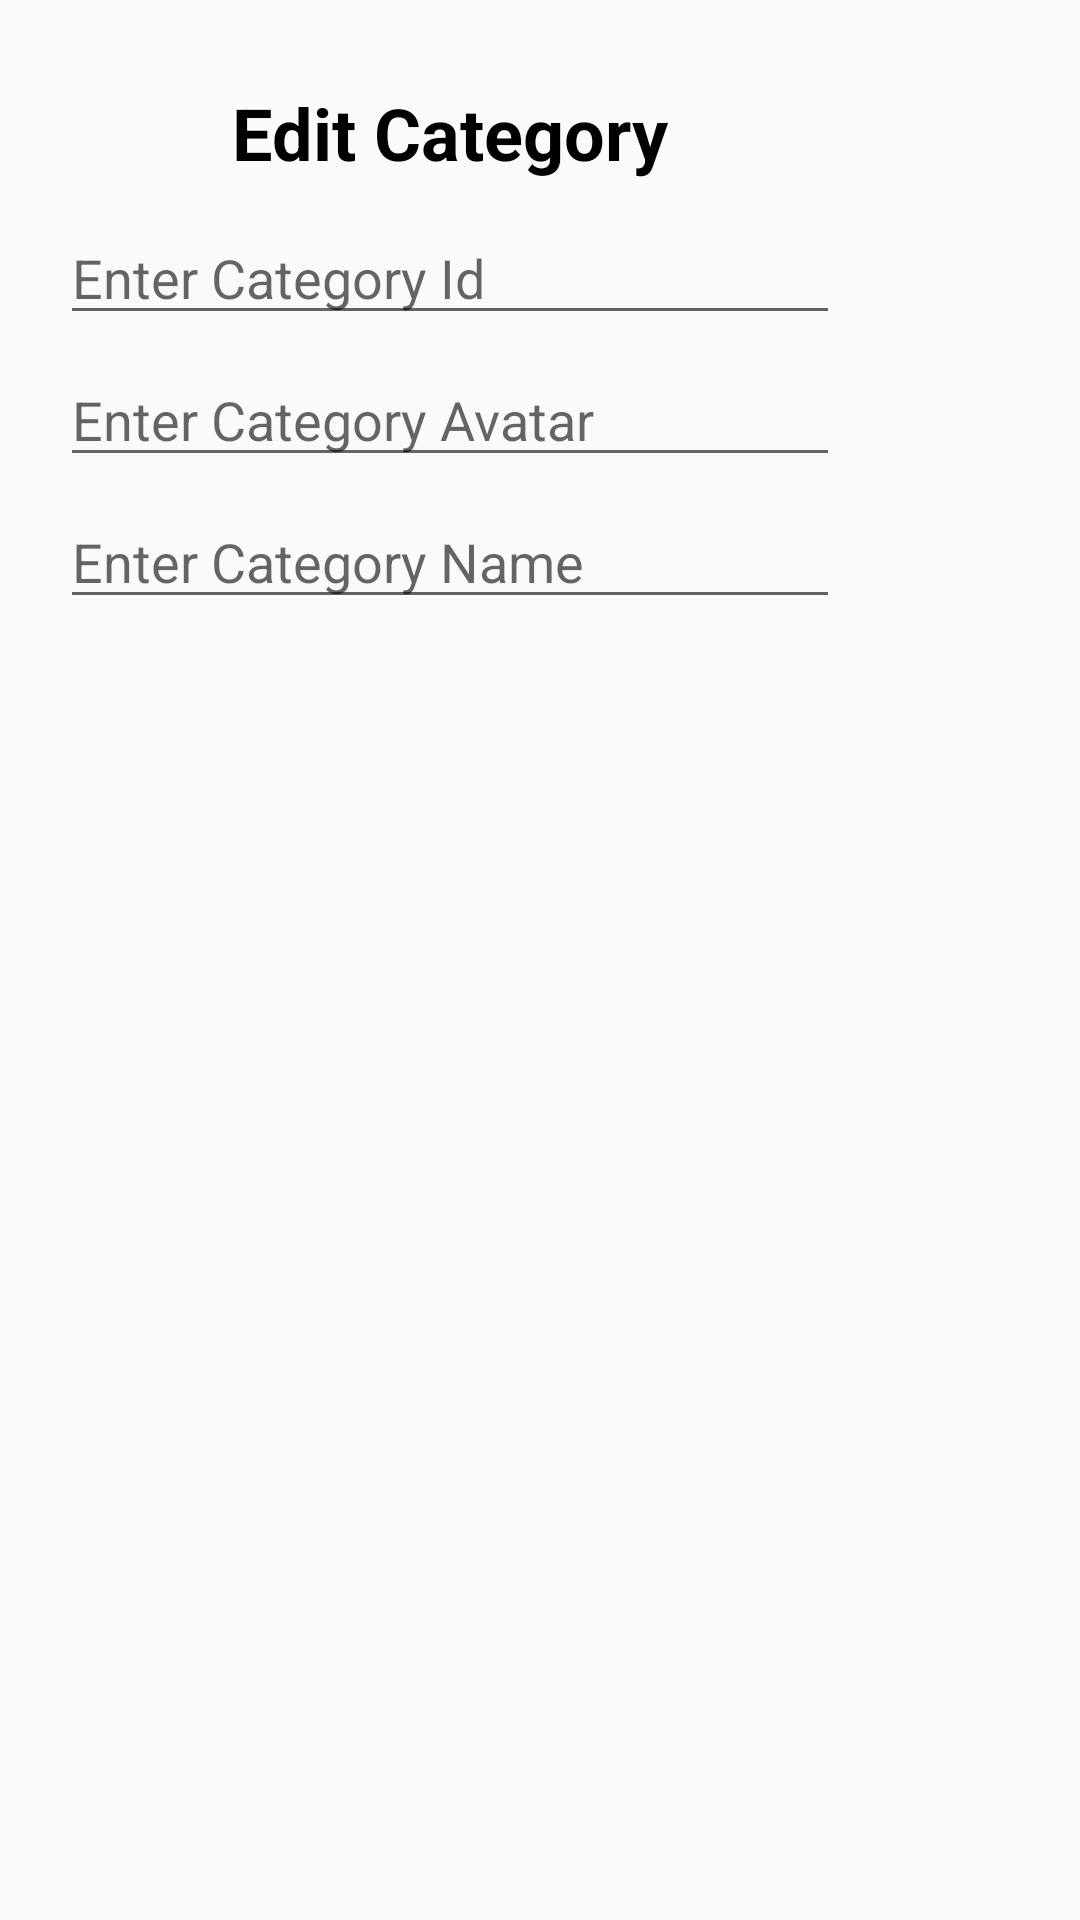

The Android layout XML behind this screen, and the referenced resources:
<!-- AndroidManifest.xml: application theme Theme.ManagerBook -->
<!-- res/layout/fragment_edit_category_dialog.xml -->
<?xml version="1.0" encoding="utf-8"?>
<FrameLayout xmlns:android="http://schemas.android.com/apk/res/android"
    xmlns:tools="http://schemas.android.com/tools"
    xmlns:app="http://schemas.android.com/apk/res-auto"
    android:layout_width="match_parent"
    android:layout_height="match_parent"
    tools:context=".fragment.category.EditCategoryDialog">

    <ScrollView
        android:layout_width="match_parent"
        android:layout_height="match_parent">

        <androidx.constraintlayout.widget.ConstraintLayout
            android:layout_width="300dp"
            android:layout_height="wrap_content"
            android:padding="20dp">

            <TextView
                android:id="@+id/txt_editCategory"
                android:layout_width="wrap_content"
                android:layout_height="wrap_content"
                app:layout_constraintStart_toStartOf="parent"
                app:layout_constraintEnd_toEndOf="parent"
                app:layout_constraintTop_toTopOf="parent"
                android:text="Edit Category"
                android:textStyle="bold"
                android:textSize="24sp"
                android:layout_marginTop="8dp"
                android:textColor="@color/black"/>

            <EditText
                android:layout_marginTop="10dp"
                android:id="@+id/edt_categoryId"
                android:hint="Enter Category Id"
                android:textSize="18sp"
                app:layout_constraintStart_toStartOf="parent"
                app:layout_constraintEnd_toEndOf="parent"
                android:layout_width="match_parent"
                android:layout_height="wrap_content"
                app:layout_constraintTop_toBottomOf="@id/txt_editCategory"/>

            <EditText
                android:id="@+id/edt_categoryAvatar"
                app:layout_constraintTop_toBottomOf="@id/edt_categoryId"
                android:layout_marginTop="6dp"
                app:layout_constraintStart_toStartOf="parent"
                app:layout_constraintEnd_toEndOf="parent"
                android:layout_width="match_parent"
                android:layout_height="wrap_content"
                android:hint="Enter Category Avatar"
                android:textSize="18sp"/>

            <EditText
                android:id="@+id/edt_categoryName"
                android:layout_width="match_parent"
                android:layout_height="wrap_content"
                android:textSize="18sp"
                android:hint="Enter Category Name"
                android:layout_marginTop="6dp"
                app:layout_constraintEnd_toEndOf="parent"
                app:layout_constraintStart_toStartOf="parent"
                app:layout_constraintTop_toBottomOf="@id/edt_categoryAvatar"/>


        </androidx.constraintlayout.widget.ConstraintLayout>

    </ScrollView>

</FrameLayout>
<!-- resources referenced by this layout -->
<resources>
  <style name="Theme.ManagerBook" parent="Theme.AppCompat.DayNight.NoActionBar">
          
          <item name="colorPrimary">@color/purple_500</item>
          <item name="colorPrimaryVariant">@color/purple_700</item>
          <item name="colorOnPrimary">@color/white</item>
          
          <item name="colorSecondary">@color/teal_200</item>
          <item name="colorSecondaryVariant">@color/teal_700</item>
          <item name="colorOnSecondary">@color/black</item>
          
          <item name="android:statusBarColor" tools:targetApi="l">?attr/colorPrimaryVariant</item>
          
      </style>
  <!-- not gathered from this repository: default colours our renderer supplied (Android Studio template values) -->
  <color name="purple_500">#FF6200EE</color>
  <color name="purple_700">#FF3700B3</color>
  <color name="teal_200">#FF03DAC5</color>
  <color name="teal_700">#FF018786</color>
  <color name="black">#FF000000</color>
  <color name="white">#FFFFFFFF</color>
</resources>
